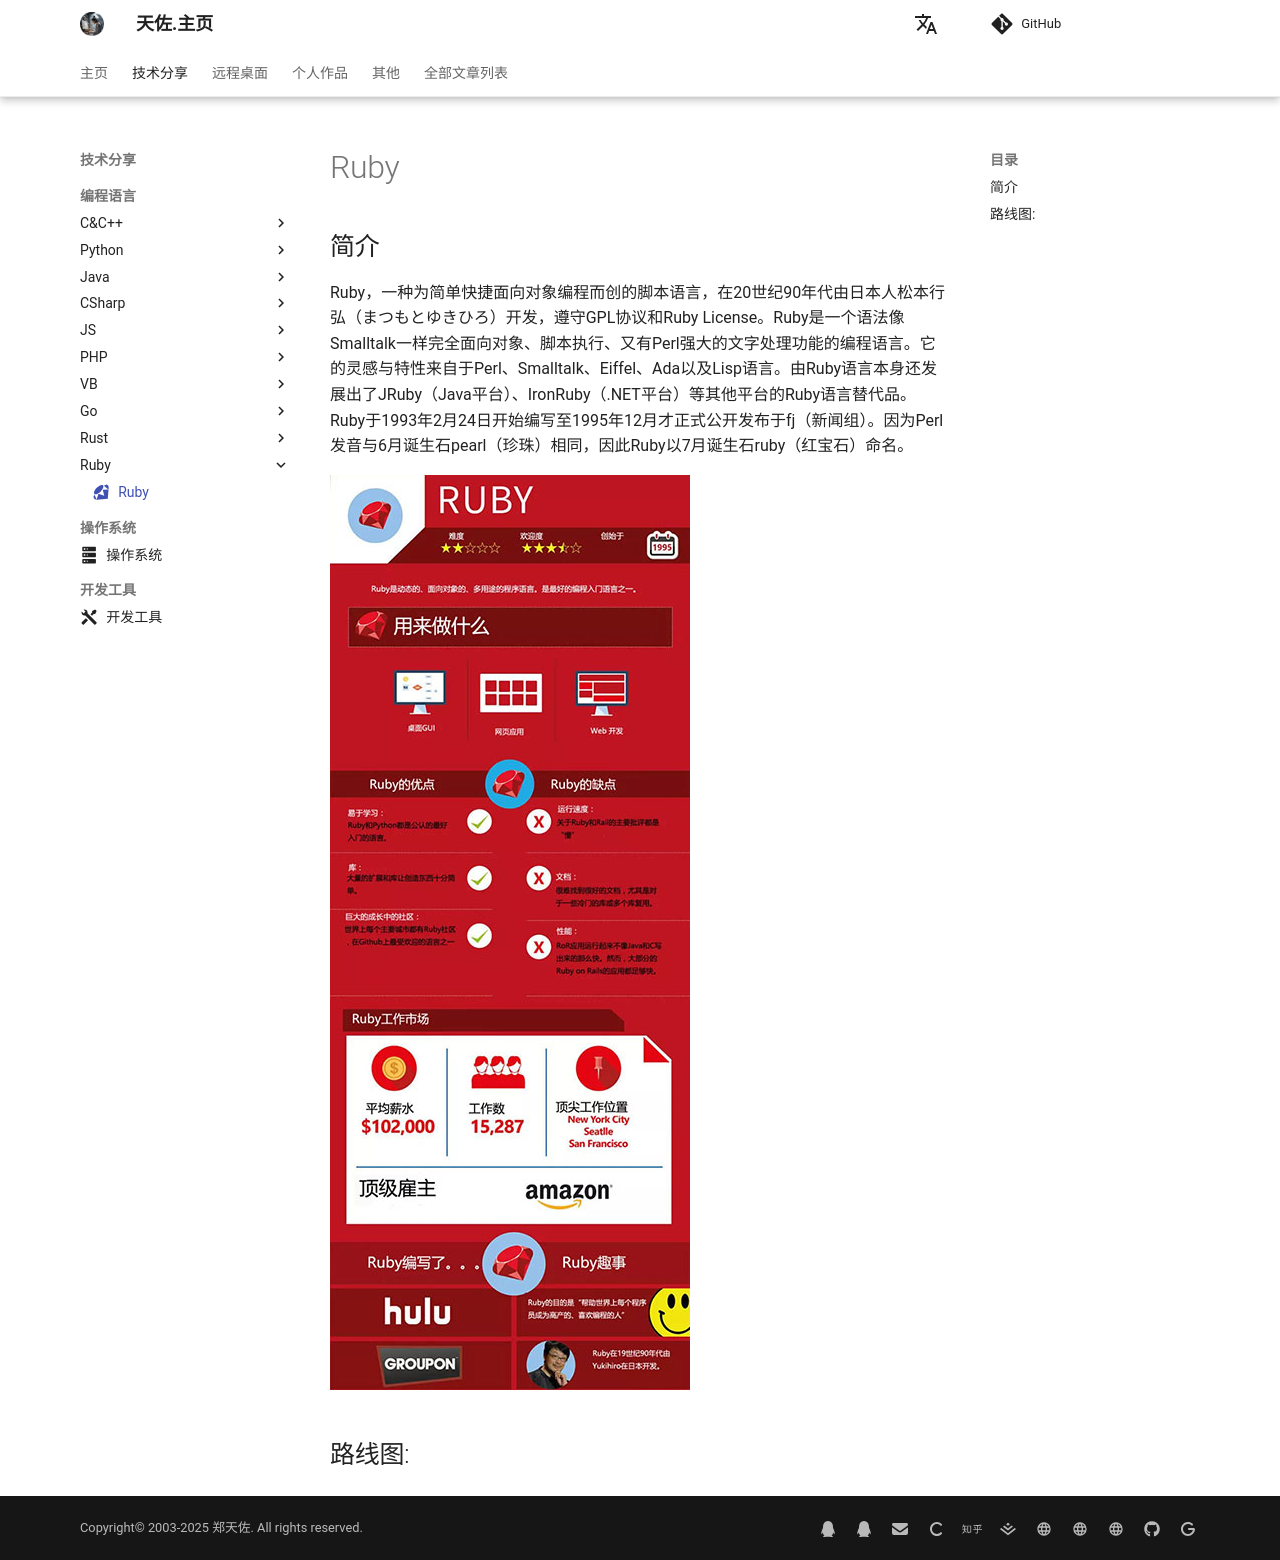

repository: zhengtianzuo/zhengtianzuo.github.io · page: technology/Ruby/index.html · generator: mkdocs

---
icon: material/language-ruby
---

# Ruby

## 简介

Ruby，一种为简单快捷面向对象编程而创的脚本语言，在20世纪90年代由日本人松本行弘（まつもとゆきひろ）开发，遵守GPL协议和Ruby License。Ruby是一个语法像Smalltalk一样完全面向对象、脚本执行、又有Perl强大的文字处理功能的编程语言。它的灵感与特性来自于Perl、Smalltalk、Eiffel、Ada以及Lisp语言。由Ruby语言本身还发展出了JRuby（Java平台）、IronRuby（.NET平台）等其他平台的Ruby语言替代品。Ruby于1993年2月24日开始编写至1995年12月才正式公开发布于fj（新闻组）。因为Perl发音与6月诞生石pearl（珍珠）相同，因此Ruby以7月诞生石ruby（红宝石）命名。

![](../img/Language_rubyInfo.jpg)

## 路线图:
